Run: headless pygame with SDL's dummy video driver; simulated clock (each Clock.tick advances the game by its frame time, no real sleeping); random seed 0; keys injected as events and as key.get_pressed() state; mouse plan: one left click at the window centre at the start of phase 2, then a move to the lower-right quarter at the start of phase 3.
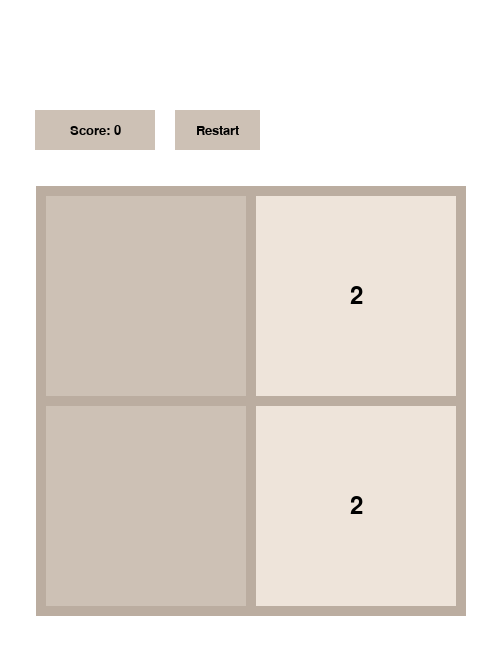
Frame 1 of 4 · flips 1–60 · no input
Frame 2 of 4 · flips 61–180 · clicked the window centre · tapped SPACE, RETURN · held RIGHT (→), D · screen unchanged from frame 1, image omitted
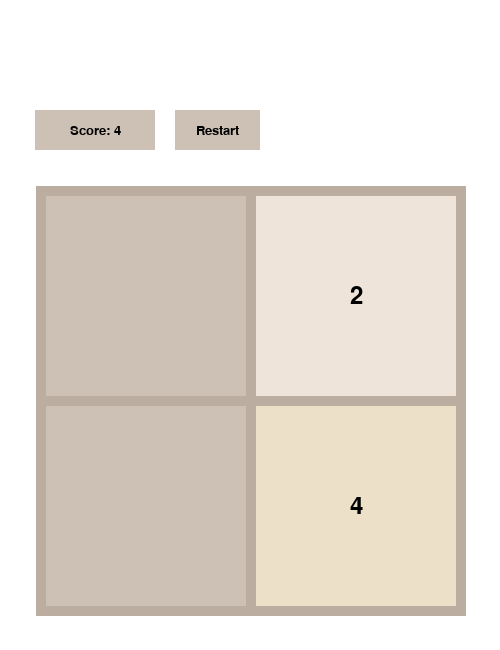
Frame 3 of 4 · flips 181–300 · moved the mouse to the lower-right quarter · held DOWN (↓), S
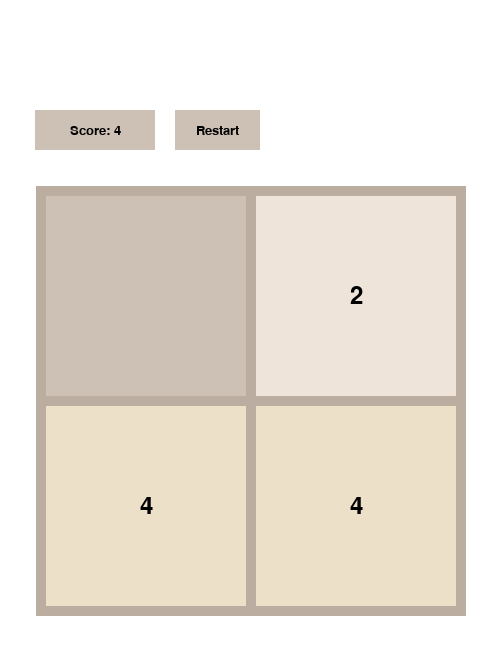
Frame 4 of 4 · flips 301–420 · held LEFT (←), A, UP (↑), W

The pygame program that drew these frames:

import pygame
import random
from time import sleep

pygame.init()
display_width = 500
display_height = 650
game_display = pygame.display.set_mode((display_width, display_height))
rows = 2

class Colors:
    box_color = (205, 193, 181)
    line_color = (187, 173, 160)
    white = (255, 255, 255)
    red = (255, 0 ,0)
    black = (0, 0, 0)
    tile = {
        '2'   : (238, 228, 218),
        '4'   : (237, 224, 200),
        '8'   : (242, 177, 121),
        '16'  : (245, 149, 99 ),
        '32'  : (246, 124, 95 ),
        '64'  : (246, 94 , 59 ),
        '128' : (237, 207, 114),
        '256' : (237, 204, 97 ),
        '512' : (237, 200, 80 ),
        '1024': (237, 197, 63 ),
        '2048': (237, 194, 46 ),
        'inf' : (60,  58,  50 ),
    }

class Menu:
    def __init__(self):
        self.accessory_font = pygame.font.SysFont('calibri', 20)
        self.accessory_height = 40
        self.accessory_pos = 110
        self.left = 35

        self.score_box = pygame.Rect(self.left, self.accessory_pos, 120, self.accessory_height)
        self.restart_box = pygame.Rect(self.left + self.score_box.width + 20, self.accessory_pos, 85, self.accessory_height)

    def draw(self, score):
        # score
        pygame.draw.rect(game_display, Colors.box_color, self.score_box)
        score_text = self.accessory_font.render('Score: ' + str(score), True, Colors.black)
        score_rect = score_text.get_rect()
        score_rect.center = self.score_box.center
        game_display.blit(score_text, score_rect)

        pygame.draw.rect(game_display, Colors.box_color, self.restart_box)
        restart_text = self.accessory_font.render('Restart', True, Colors.black)
        restart_rect = restart_text.get_rect()
        restart_rect.center = self.restart_box.center
        game_display.blit(restart_text, restart_rect)


class Board:
    def __init__(self):
        self.box_dim = 420
        self.padding = (display_width - self.box_dim) / 2
        self.line_thickness = 10
        self.top = display_height - self.box_dim - self.padding
        self.bottom = display_height - self.padding
        self.left = self.padding
        self.right = display_width - self.padding
        self.tile_dim = self.box_dim / rows
        self.font = pygame.font.SysFont('calibri', 35)
        self.game_over_font = pygame.font.SysFont('calibri', 50)

    def draw_box(self):
        overlay_rect = pygame.Rect(self.left, self.top, self.box_dim, self.box_dim)
        pygame.draw.rect(game_display, Colors.box_color, overlay_rect)

    def draw_lines(self):
        for i in range(rows + 1):
            offset = self.tile_dim * i
            #horizontal lines
            start_pos = (self.left, self.top + offset)
            end_pos = (self.right, self.top + offset)
            pygame.draw.line(game_display, Colors.line_color, start_pos, end_pos, self.line_thickness)

            #vertical lines
            start_pos = (self.left + offset, self.top - (self.line_thickness / 2) + 1)
            end_pos = (self.left + offset, self.bottom + (self.line_thickness / 2))
            pygame.draw.line(game_display, Colors.line_color, start_pos, end_pos, self.line_thickness)

    def draw_tile(self, x, y, num):
        x_pos = self.tile_dim * y + self.left + (self.line_thickness / 2) + 1
        y_pos = self.tile_dim * x + self.top + (self.line_thickness / 2) + 1
        tile = pygame.Rect(x_pos, y_pos, self.tile_dim - self.line_thickness, self.tile_dim - self.line_thickness)
        if str(num) in Colors.tile.keys():
            tile_color = Colors.tile[str(num)]
        else:
            tile_color = Colors.tile['inf']
        pygame.draw.rect(game_display, tile_color, tile)
        text = self.font.render(str(num), True, Colors.black)
        text_rect = text.get_rect()
        text_rect.center = tile.center
        game_display.blit(text, text_rect)

    def draw_game_over(self):
        game_screen_left = self.left - self.line_thickness / 2
        game_screen_top = self.top - self.line_thickness / 2
        game_screen_dim = self.box_dim + self.line_thickness + 1
        background = pygame.Surface((game_screen_dim, game_screen_dim))
        background.set_alpha(185)
        background.fill(Colors.white)
        game_over_text = self.game_over_font.render('Game Over', True, Colors.black)
        game_over_rect = game_over_text.get_rect()
        game_over_rect.center = pygame.Rect(game_screen_left, game_screen_top, game_screen_dim, game_screen_dim).center
        game_display.blit(background, (game_screen_left, game_screen_top))
        game_display.blit(game_over_text, game_over_rect)


class Tile:
    def __init__(self, row, col, shift, value):
        self.row = row
        self.col = col
        self.shift = shift
        self.value = value
        self.speed = 0
        self.double = False

class Tiles:
    def __init__(self):
        self.two_probability = 0.9
        self.tile_scale = 12
        self.tiles = [[Tile(row * self.tile_scale, col * self.tile_scale, 0, 0) for col in range(rows)] for row in range(rows)]
        self.random_tile()
        self.random_tile()
        self.transposed = False
        self.updated = True
        self.moved = False
        self.score = 0
        self.game_over = False
        # These variables are used to determine merging of tiles
        self.current_tile = None
        self.shift_amount = 0
        self.prev_tile = None
        self.merged = False

    def transpose(self):
        tmp = []
        for j in range(len(self.tiles)):
            tmp.append([])
            for i in range(len(self.tiles[0])):
                new_tile = Tile(self.tiles[i][j].col, self.tiles[i][j].row, self.tiles[i][j].shift, self.tiles[i][j].value)
                tmp[j].append(new_tile)
        self.tiles = tmp

    def check_transpose(self, direction):
        if direction == 'LEFT' or direction == 'RIGHT':
            if self.transposed:
                self.transpose()
                self.transposed = False
        elif direction == 'UP' or direction == 'DOWN':
            if not self.transposed:
                self.transpose()
                self.transposed = True

    def slide(self, move_speed, direction):
        self.updated = False
        self.check_transpose(direction)
        for i in range(rows):
            self.shift_amount = 0
            self.prev_tile = None
            self.merged = False
            if move_speed < 0:
                for j in range(rows):
                    self.current_tile = self.tiles[i][j]
                    self.check_merge(-self.tile_scale, move_speed)
            else:
                for j in range(rows - 1, -1, -1):
                    self.current_tile = self.tiles[i][j]
                    self.check_merge(self.tile_scale, move_speed)

    def check_merge(self, scale, move_speed):
        if self.current_tile.value == 0:
            self.shift_amount += scale
        elif self.prev_tile:
            if self.current_tile.value == self.prev_tile.value and not self.merged:
                self.shift_amount = self.prev_tile.col + self.prev_tile.shift - self.current_tile.col
                self.merged = True
                self.current_tile.double = True
                self.prev_tile.double = True
            else:
                self.shift_amount = self.prev_tile.col + self.prev_tile.shift - self.current_tile.col - scale
                self.merged = False
        if self.current_tile.value != 0:
            self.current_tile.shift = self.shift_amount
            self.current_tile.speed = self.shift_amount / abs(scale) * abs(move_speed)
            self.prev_tile = self.current_tile
        # check to see if one of tiles has moved so we know to add a new random tile
        if self.current_tile.speed != 0:
            self.moved = True

    def update_matrix(self):
        new_matrix = [[Tile(row * self.tile_scale, col * self.tile_scale, 0, 0) for col in range(rows)] for row in range(rows)]
        for i in range(rows):
            for j in range(rows):
                tile = self.tiles[i][j]
                if tile.value != 0:
                    new_tile = new_matrix[i][int(tile.col / self.tile_scale)]
                    new_tile.value = tile.value
                    if tile.double:
                        new_tile.value *= 2
                        self.score += tile.value
        self.tiles = new_matrix
        if self.moved:
            self.random_tile()
        #print(self.score)

    def update(self, tile):
        if tile.shift != 0:
            tile.col += tile.speed
            tile.shift -= tile.speed
            return True
        return False

    def check_game_over(self):
        for i in range(rows):
            for j in range(rows):
                if i == rows - 1 and j == rows - 1:
                    return True
                if i != rows - 1:
                    if self.tiles[i][j].value == self.tiles[i + 1][j].value:
                        return False
                if j != rows - 1:
                    if self.tiles[i][j].value == self.tiles[i][j + 1].value:
                        return False


    def random_tile(self):
        self.moved = False
        random_pool = []
        for i in range(rows):
            for j in range(rows):
                if self.tiles[i][j].value == 0:
                    random_pool.append((i, j))
        choice = random.choice(random_pool)
        if random.random() < self.two_probability:
            self.tiles[choice[0]][choice[1]].value = 2
        else:
            self.tiles[choice[0]][choice[1]].value = 4
        if len(random_pool) == 1:
            self.game_over = self.check_game_over()

    def print_tiles(self):
        for i in self.tiles:
            for j in i:
                print(j.value, end= ' ')
                #print('[', j.row, j.col, j.shift, j.value, j.speed, ']', end=' ')
            print()


class Game:
    def __init__(self):
        self.fps = 60
        self.clock = pygame.time.Clock()
        self.board = Board()
        self.game_board = Tiles()
        self.menu = Menu()
        self.speed = 1
        self.moving = False
        self.done = False

    def draw(self):
        game_display.fill(Colors.white)
        self.board.draw_box()
        self.board.draw_lines()
        self.menu.draw(self.game_board.score)
        self.moving = False
        for i in range(rows):
            for j in range(rows):
                tile = self.game_board.tiles[i][j]
                if self.game_board.update(tile):
                    self.moving = True
                if tile.value != 0:
                    if self.game_board.transposed:
                        self.board.draw_tile(tile.col / self.game_board.tile_scale, tile.row / self.game_board.tile_scale, tile.value)
                    else:
                        self.board.draw_tile(tile.row / self.game_board.tile_scale, tile.col / self.game_board.tile_scale, tile.value)
        if not self.moving and not self.game_board.updated:
            self.game_board.update_matrix()
            self.game_board.updated = True
        if self.game_board.game_over:
            self.board.draw_game_over()

    def game_loop(self):
        while not self.done:
            for event in pygame.event.get():
                if event.type == pygame.QUIT:
                    self.terminate()
                elif event.type == pygame.KEYDOWN:
                    self.handle_keypress(event)
                elif event.type == pygame.MOUSEBUTTONDOWN and event.button == 1:
                    pos = pygame.mouse.get_pos()
                    if self.menu.restart_box.collidepoint(pos):
                        self.done = True
            self.draw()
            pygame.display.update()
            self.clock.tick(self.fps)

    def handle_keypress(self, event):
        if not self.moving:
            if event.key == pygame.K_LEFT:
                self.game_board.slide(-self.speed, 'LEFT')
            elif event.key == pygame.K_RIGHT:
                self.game_board.slide(self.speed, 'RIGHT')
            elif event.key == pygame.K_UP:
                self.game_board.slide(-self.speed, 'UP')
            elif event.key == pygame.K_DOWN:
                self.game_board.slide(self.speed, 'DOWN')


    def terminate(self):
        pygame.quit()
        quit()

def main():
    while True:
        game = Game()
        game.game_loop()

if __name__ == '__main__':
    main()
